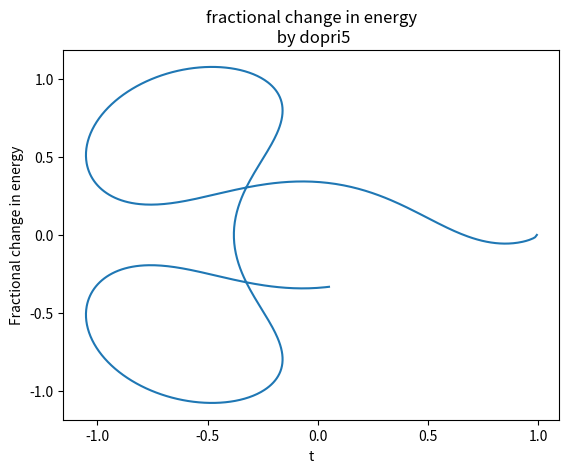

Generate this figure with matplotlib:
import numpy as np
import matplotlib.pyplot as plt
from scipy.integrate import ode

Y0, t0 = [0.994, 0, 0, -2.0317326295573368356], 0

a=0.012277471
b=1-a


def f(t, Y):
    D1=((Y[0] + a)**2 + (Y[2])**2)**(3/2)
    D2=((Y[0] - b)**2 + (Y[2])**2)**(3/2)
    return [Y[1], (Y[0] + 2*Y[3] - b*(Y[0]+a)/D1 - a*(Y[0]-b)/D2), Y[3], (Y[2] - 2*Y[1] - b*(Y[2])/D1 - a*(Y[2])/D2)]


r = ode(f).set_integrator('dopri5')
r.set_initial_value(Y0, t0)
t1=10.124

N=1000
t = np.linspace(t0, t1, N)
sol = np.empty((N, 4))
sol[0] = Y0
s = np.empty((N, 5))


k = 1
while r.successful() and r.t < t1:
    r.integrate(t[k])
    sol[k] = r.y
    k += 1


#astack = np.c_[t, sol[:,0], sol[:, 1], sol[:,2], sol[:,3]]
#np.savetxt('dopri5.csv', astack, delimiter=',', header='t, x, xd, y, yd', comments='')
#s = np.array(astack)

#E=np.empty((N, 2))
#p=1
#while s[p,0]<t1:
#    x=s[p,1]
#    xd=s[p,2]
#    y=s[p,3]
#    yd=s[p,4]
#    K = 0.5*(xd**2 + yd**2 - x**2 - y**2) - a*((x-b)**2 + y**2)**(-0.5) - b*((x+a)**2 + y**2)**(-0.5)

#    E[p,0]=s[p,0]
#    E[p,1]= (K+1.04773934766827)/(-1.04773934766827)
    #E[p,1]=K
#    print(E[p,1])

#    p += 1

#bstack=np.c_[E[:,0], E[:,1]]
#np.savetxt('dopri5 energy.csv', bstack, delimiter=',', header='t, E', comments=',')

plt.plot(sol[:,0], sol[:,2])
#axes = plt.gca()
#axes.set_ybound([-0.0000000001,0.0000000001])
plt.xlabel('t')
plt.ylabel('Fractional change in energy')
#plt.scatter(-a,0)
#plt.scatter(b,0)
plt.title('fractional change in energy\n by dopri5')
plt.show()




